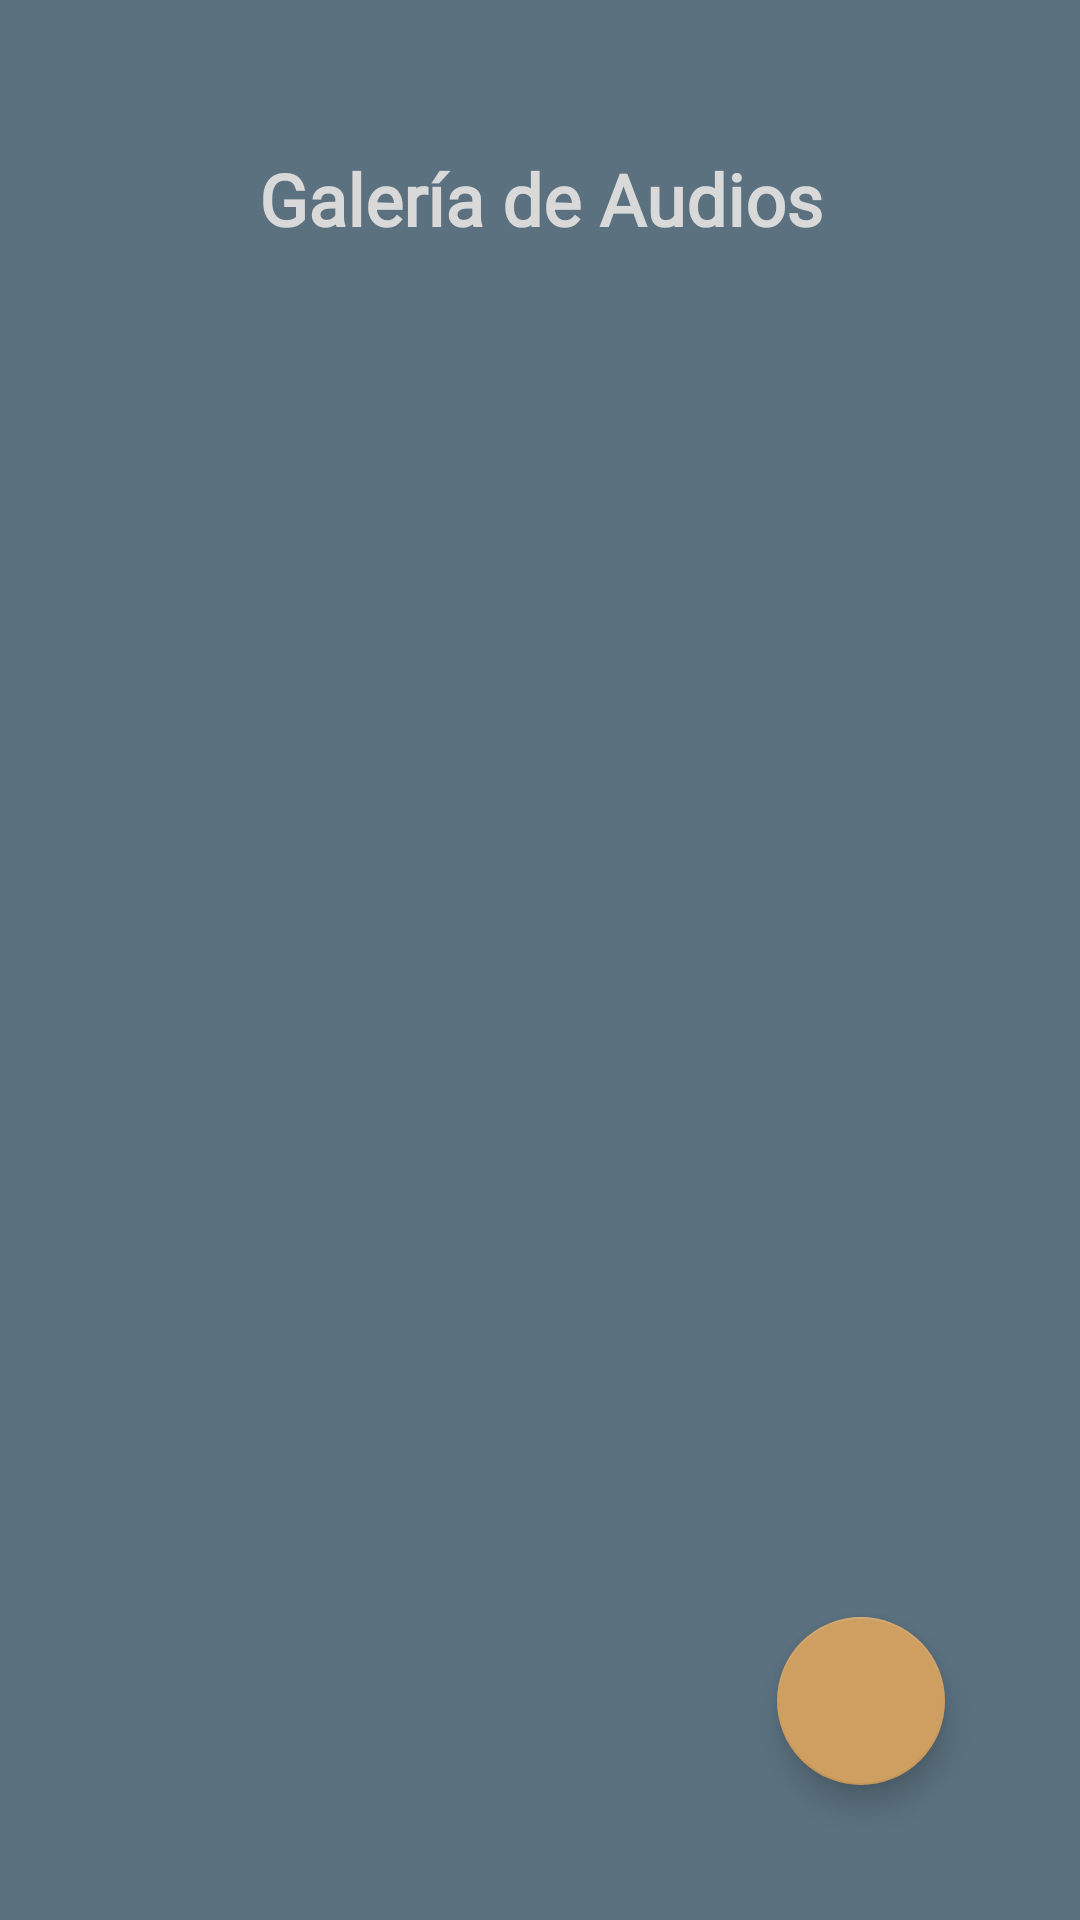

The Android layout XML behind this screen, and the referenced resources:
<!-- AndroidManifest.xml: application theme Theme.apkMemomi -->
<!-- res/layout/dsh_audios.xml -->
<?xml version="1.0" encoding="utf-8"?>

<androidx.constraintlayout.widget.ConstraintLayout xmlns:android="http://schemas.android.com/apk/res/android"
    xmlns:tools="http://schemas.android.com/tools"
    android:layout_width="match_parent"
    android:layout_height="match_parent"
    android:background="@color/celeste"
    xmlns:app="http://schemas.android.com/apk/res-auto">


    <com.google.android.material.floatingactionbutton.FloatingActionButton
        android:id="@+id/btn_add_audios"
        android:layout_width="wrap_content"
        android:layout_height="wrap_content"
        android:layout_marginEnd="45dp"
        android:layout_marginBottom="45dp"
        android:contentDescription="agregar audios"
        android:src="@drawable/ic_add_item"
        app:backgroundTint="@color/tofi"
        app:layout_constraintBottom_toBottomOf="parent"
        app:layout_constraintEnd_toEndOf="parent"
        app:tint="@android:color/white" />

    <TextView
        android:id="@+id/rpta_salida"
        android:layout_width="291dp"
        android:layout_height="36dp"
        android:layout_marginTop="50dp"
        android:fontFamily="@font/petrona"
        android:text="Galería de Audios"
        android:textAlignment="center"
        android:textColor="@color/blancoscuro"
        android:textSize="24sp"
        android:textStyle="bold"
        app:layout_constraintEnd_toEndOf="parent"
        app:layout_constraintStart_toStartOf="parent"
        app:layout_constraintTop_toTopOf="parent" />


    <androidx.recyclerview.widget.RecyclerView
        android:id="@+id/rclAudios"
        android:layout_width="319dp"
        android:layout_height="500dp"
        android:layout_marginTop="50dp"
        android:padding="8dp"
        app:layout_constraintEnd_toEndOf="parent"
        app:layout_constraintStart_toStartOf="parent"
        app:layout_constraintTop_toBottomOf="@+id/rpta_salida" />

</androidx.constraintlayout.widget.ConstraintLayout>
<!-- resources referenced by this layout -->
<resources>
  <color name="blancoscuro">#D9D9D9</color>
  <color name="celeste">#5B717F</color>
  <color name="tofi">#CF9F61</color>
  <style name="Theme.apkMemomi" parent="Theme.MaterialComponents.DayNight.DarkActionBar">
  
          <item name="colorPrimary">@color/oscuro</item>
          <item name="colorPrimaryVariant">@color/blancoscuro</item>
          <item name="colorOnPrimary">@color/white</item>
  
          <item name="colorSecondary">@color/celeste</item>
          <item name="colorSecondaryVariant">@color/tofi</item>
          <item name="colorOnSecondary">@color/toficlaro</item>
          
          <item name="android:statusBarColor">?attr/colorPrimaryVariant</item>
  
          <item name="android:windowBackground">@color/oscuro</item>
      </style>
  <color name="oscuro">#272727</color>
  <color name="white">#FFFFFFFF</color>
  <color name="toficlaro">#BA9E6C</color>
</resources>
